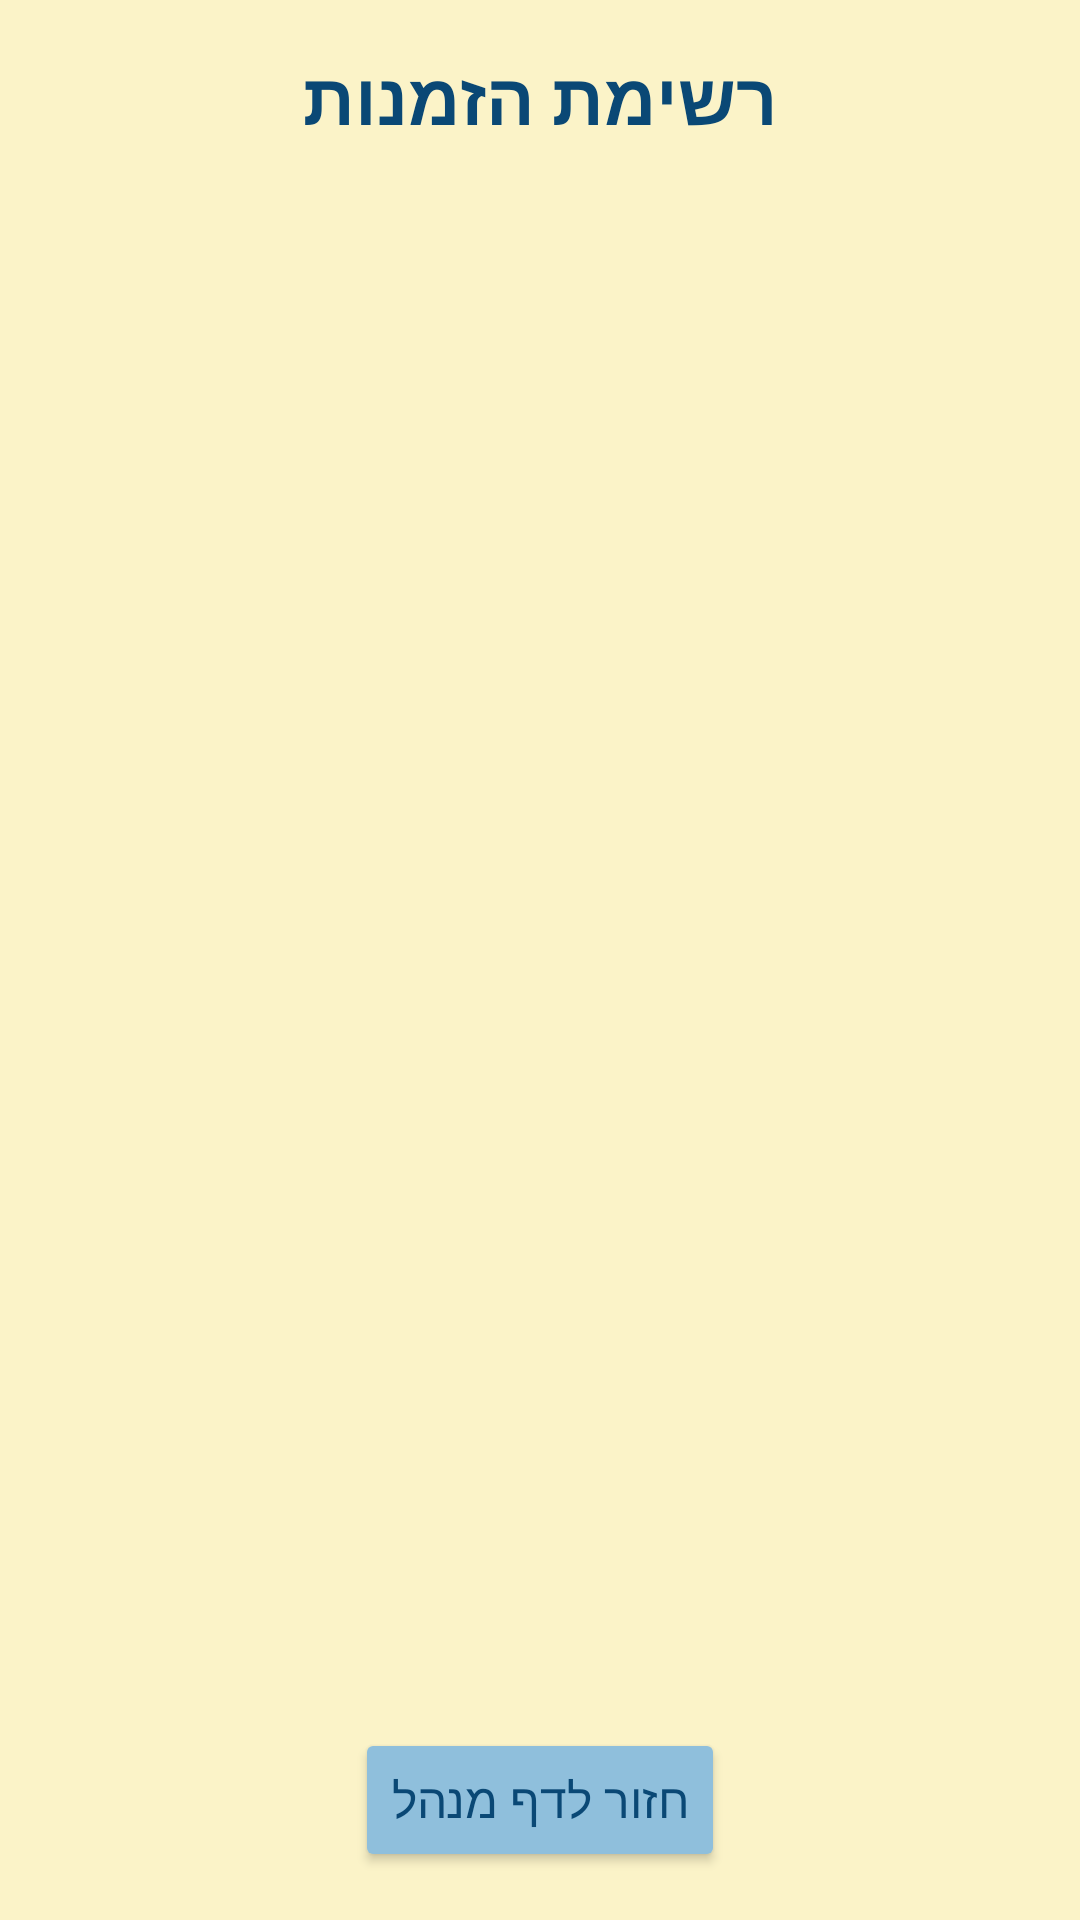

Layout XML and referenced resources for this Android screen:
<!-- AndroidManifest.xml: application theme Theme.MyRegister -->
<!-- res/layout/activity_show_orders.xml -->
<?xml version="1.0" encoding="utf-8"?>
<androidx.constraintlayout.widget.ConstraintLayout
    xmlns:android="http://schemas.android.com/apk/res/android"
    xmlns:app="http://schemas.android.com/apk/res-auto"
    xmlns:tools="http://schemas.android.com/tools"
    android:layout_width="match_parent"
    android:layout_height="match_parent"
    android:background="#FBF3C8"
    tools:context=".screens.ShowOrders">

    <TextView
        android:id="@+id/tvOrdersTitle"
        android:layout_width="wrap_content"
        android:layout_height="wrap_content"
        android:layout_marginTop="16dp"
        android:text="רשימת הזמנות"
        android:textColor="#0A4875"
        android:textSize="24sp"
        android:textStyle="bold"
        app:layout_constraintEnd_toEndOf="parent"
        app:layout_constraintStart_toStartOf="parent"
        app:layout_constraintTop_toTopOf="parent" />

    <androidx.recyclerview.widget.RecyclerView
        android:id="@+id/OrderRecyclerView"
        android:layout_width="match_parent"
        android:layout_height="0dp"
        android:layout_marginTop="16dp"
        android:layout_marginBottom="16dp"
        android:padding="8dp"
        app:layout_constraintBottom_toTopOf="@+id/backButton"
        app:layout_constraintTop_toBottomOf="@+id/tvOrdersTitle" />

    <Button
        android:id="@+id/backButton"
        android:layout_width="wrap_content"
        android:layout_height="wrap_content"
        android:layout_marginBottom="16dp"
        android:backgroundTint="#8FBFDC"
        android:text="חזור לדף מנהל"
        android:textColor="#0A4875"
        android:textSize="16sp"
        app:layout_constraintBottom_toBottomOf="parent"
        app:layout_constraintEnd_toEndOf="parent"
        app:layout_constraintStart_toStartOf="parent" />

</androidx.constraintlayout.widget.ConstraintLayout>
<!-- resources referenced by this layout -->
<resources>
  <style name="Theme.MyRegister" parent="Theme.MaterialComponents.DayNight.NoActionBar">
          
          <item name="colorPrimary">@color/purple_500</item>
          <item name="colorPrimaryVariant">@color/purple_700</item>
          <item name="colorOnPrimary">@color/white</item>
          
          <item name="colorSecondary">@color/teal_200</item>
          <item name="colorSecondaryVariant">@color/teal_700</item>
          <item name="colorOnSecondary">@color/black</item>
          
          <item name="android:statusBarColor">?attr/colorPrimaryVariant</item>
          
          <item name="android:windowActivityTransitions">true</item>
      </style>
  <color name="purple_500">#FF6200EE</color>
  <color name="purple_700">#FF3700B3</color>
  <color name="white">#FFFFFFFF</color>
  <color name="teal_200">#FF03DAC5</color>
  <color name="teal_700">#FF018786</color>
  <color name="black">#FF000000</color>
</resources>
